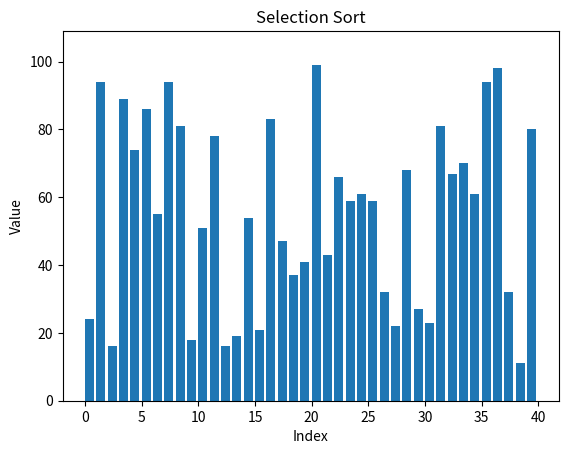

The matplotlib source for this figure:
import matplotlib.pyplot as plt
import matplotlib.animation as animation
import random
import argparse

# Selection sort algorithm
# Selection sort is a straightforward sorting algorithm that operates by repeatedly finding the minimum 
# element from the unsorted part of the array and swapping it with the first unsorted element

# iterate through the array to find the smallest element.
# This involves comparing each element with the current minimum element found so far.
# Swap with First Unsorted Element:
# Once the smallest element is found, swap it with the first element of the unsorted part of the array.
# This effectively adds the smallest element to the sorted portion of the array.
# Repeat the above steps for the remaining unsorted part of the array, excluding the elements that have already been sorted.

# tc = wc,bc,ac = O(n^2)

def selection_sort(data):
    n = len(data)
    for i in range(n - 1):
        min_index = i
        for j in range(i + 1, n):
            if data[j] < data[min_index]:
                min_index = j
        if min_index != i:
            data[i], data[min_index] = data[min_index], data[i]
            yield data.copy()  # Yield a copy of the data after each swap



def update_plot(frame, bars):
    data = frame
    for bar, val in zip(bars, data):
        bar.set_height(val)

parser = argparse.ArgumentParser(description="Visualize Bubble Sort Algorithm")
parser.add_argument('--size', type=int, help='Size of the array to generate')
parser.add_argument('--range', type=int, help='Range of values for the random array')
args = parser.parse_args()

if args.size and args.range:
    data = [random.randint(1, args.range) for _ in range(args.size)]
else:
    data = [random.randint(1, 100) for _ in range(40)]



fig, ax = plt.subplots()
ax.set_title('Selection Sort')
ax.set_xlabel('Index')
ax.set_ylabel('Value')
ax.set_ylim(0, max(data) + 10)
bars = ax.bar(range(len(data)), data, align='edge')

# Generate frames for animation
frames = selection_sort(data)

ani = animation.FuncAnimation(fig, update_plot, fargs=(bars,), frames=frames, repeat=False, interval=1)
plt.show()
